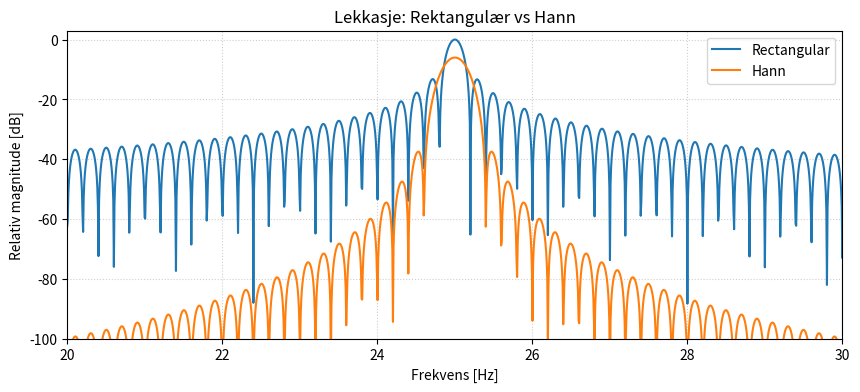

Python code for this plot: (Note: this script raises an exception after producing the figure.)
import numpy as np
import matplotlib.pyplot as plt

def leakage_demo(f0=25.0, fs=10_000, T=5, pad=20):
    # Rektangulær ramme (gir diskontinuitet i periodisk forlengelse)
    t = np.arange(0, T, 1/fs)
    x = np.sin(2*np.pi*f0*t)

    N = len(x)

    M = int(pad * 2**np.ceil(np.log2(N)))

    X = np.fft.rfft(x, n=M)
    f = np.fft.rfftfreq(M, d=1/fs)

    mag = np.abs(X) / (N/2)
    mag[0] /= 2 

    if N % 2 == 0:
        mag[-1] /= 2  
    db_ref = mag.max()
    mag_db = 20 * np.log10(mag / db_ref + 1e-20)  # i dB

    Xbins = np.fft.rfft(x)
    fbins = np.fft.rfftfreq(N, d=1/fs)
    magbins = np.abs(Xbins) / (N/2)
    magbins[0] /= 2


    # Sammenlikning mot Hann (viser hvordan lekkasje dempes – valgfritt)
    w = np.hanning(N)
    Xw = np.fft.rfft(x*w, n=M)
    magw = np.abs(Xw) / (N/2); magw[0] /= 2
    if N % 2 == 0:
        magw[-1] /= 2
    
    magw_db = 20 * np.log10(magw / db_ref + 1e-12)  # i dB

    plt.figure(figsize=(10,4))
    plt.plot(f, mag_db, label="Rectangular")
    plt.plot(f, magw_db, label="Hann")
    plt.xlim(f0-5, f0+5)
    plt.ylim(-100, 3); 
    plt.grid(True); plt.legend()
    plt.title("Lekkasje: Rektangulær vs Hann")
    plt.grid(False)
    plt.xlabel("Frekvens [Hz]"); plt.ylabel("Relativ magnitude [dB]")
    plt.grid(True, which="both", ls=":", alpha=0.6)
    plt.savefig("./Rapport/Media/frekvens_spekter.png", dpi=500)

leakage_demo()
